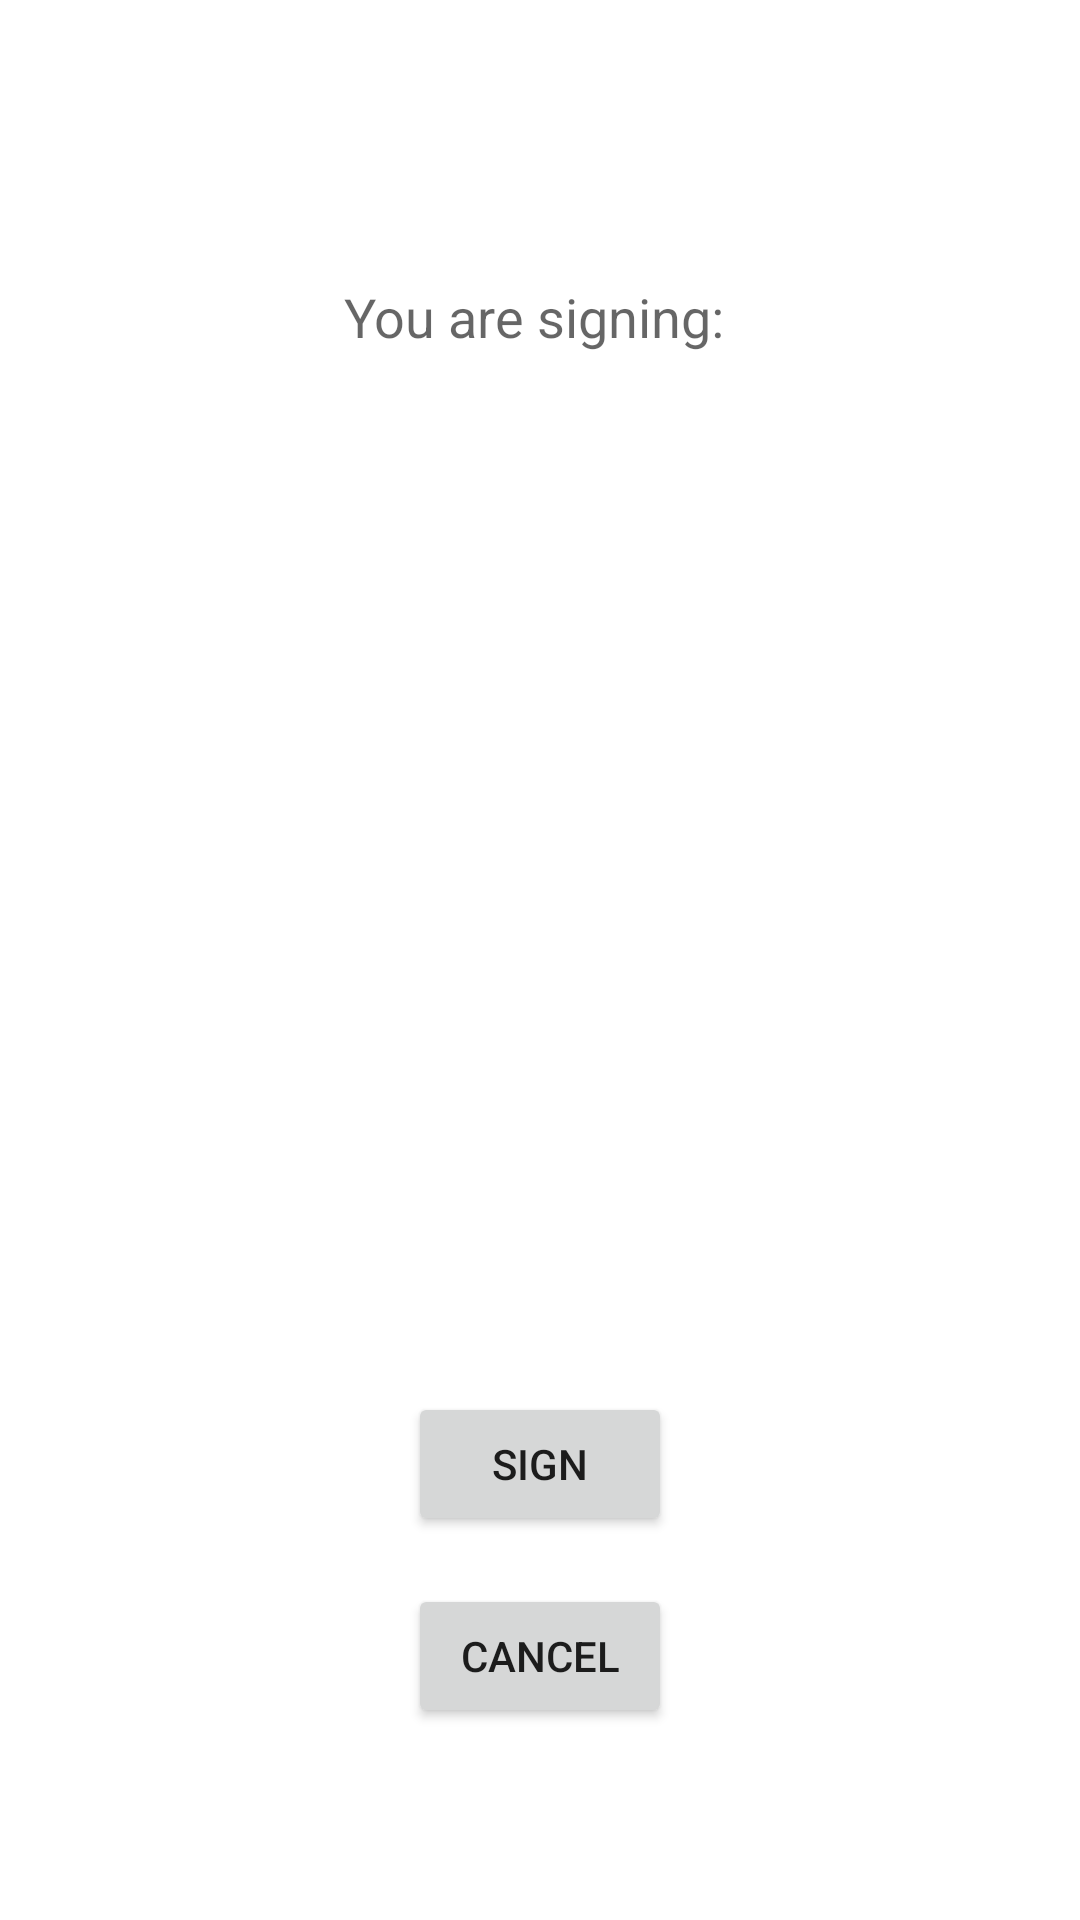

Android layout source for this screen:
<!-- AndroidManifest.xml: application theme Theme.Divvy -->
<!-- res/layout/fragment_signature.xml -->
<?xml version="1.0" encoding="utf-8"?>
<androidx.constraintlayout.widget.ConstraintLayout xmlns:android="http://schemas.android.com/apk/res/android"
    xmlns:app="http://schemas.android.com/apk/res-auto"
    xmlns:tools="http://schemas.android.com/tools"
    android:id="@+id/layout_signature"
    android:layout_width="match_parent"
    android:layout_height="match_parent"
    tools:context=".ui.main.SignatureFragment" >

    <TextView
        android:id="@+id/text_dtbs_desc"
        android:layout_width="wrap_content"
        android:layout_height="wrap_content"
        android:layout_marginStart="32dp"
        android:layout_marginTop="32dp"
        android:layout_marginEnd="32dp"
        android:text="You are signing: "
        android:textAppearance="@style/TextAppearance.AppCompat.Medium"
        app:layout_constraintEnd_toEndOf="parent"
        app:layout_constraintStart_toStartOf="parent"
        app:layout_constraintTop_toBottomOf="@+id/text_display_text" />

    <TextView
        android:id="@+id/text_display_text"
        android:layout_width="wrap_content"
        android:layout_height="wrap_content"
        android:layout_marginStart="32dp"
        android:layout_marginTop="32dp"
        android:layout_marginEnd="32dp"
        android:textAppearance="@style/TextAppearance.AppCompat.Large"
        app:layout_constraintEnd_toEndOf="parent"
        app:layout_constraintStart_toStartOf="parent"
        app:layout_constraintTop_toTopOf="parent" />

    <LinearLayout
        android:layout_width="wrap_content"
        android:layout_height="wrap_content"
        android:layout_marginBottom="32dp"
        android:orientation="vertical"
        app:layout_constraintBottom_toBottomOf="parent"
        app:layout_constraintEnd_toEndOf="parent"
        app:layout_constraintStart_toStartOf="parent">

        <Button
            android:id="@+id/button_sign"
            android:layout_width="wrap_content"
            android:layout_height="wrap_content"
            android:layout_marginBottom="16dp"
            android:layout_weight="1"
            android:text="Sign" />

        <Button
            android:id="@+id/button_cancel"
            android:layout_width="wrap_content"
            android:layout_height="wrap_content"
            android:layout_marginBottom="32dp"
            android:layout_weight="1"
            android:text="Cancel" />

    </LinearLayout>

    <TextView
        android:id="@+id/text_dtbs_value"
        android:layout_width="0dp"
        android:layout_height="wrap_content"
        android:layout_marginStart="32dp"
        android:layout_marginTop="32dp"
        android:layout_marginEnd="32dp"
        android:gravity="center"
        android:textAppearance="@style/TextAppearance.AppCompat.Medium"
        app:layout_constraintEnd_toEndOf="parent"
        app:layout_constraintStart_toStartOf="parent"
        app:layout_constraintTop_toBottomOf="@+id/text_dtbs_desc" />

</androidx.constraintlayout.widget.ConstraintLayout>
<!-- resources referenced by this layout -->
<resources>
  <style name="Theme.Divvy" parent="Theme.MaterialComponents.DayNight.DarkActionBar">
          
          <item name="colorPrimary">@color/navy_blue</item>
          <item name="colorPrimaryVariant">@color/purple_700</item>
          <item name="colorOnPrimary">@color/white</item>
          
          <item name="colorSecondary">@color/teal_200</item>
          <item name="colorSecondaryVariant">@color/teal_700</item>
          <item name="colorOnSecondary">@color/black</item>
          
          <item name="android:statusBarColor">?attr/colorPrimaryVariant</item>
          
      </style>
  <color name="navy_blue">#000080</color>
  <color name="purple_700">#FF3700B3</color>
  <color name="white">#FFFFFFFF</color>
  <color name="teal_200">#FF03DAC5</color>
  <color name="teal_700">#FF018786</color>
  <color name="black">#FF000000</color>
</resources>
